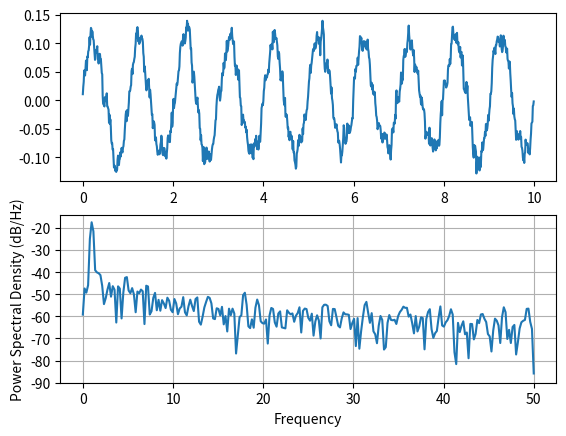

This figure's Python source:
%matplotlib inline

import matplotlib.pyplot as plt
import numpy as np

# Fixing random state for reproducibility
np.random.seed(19680801)


dt = 0.01
t = np.arange(0, 10, dt)
nse = np.random.randn(len(t))
r = np.exp(-t/0.05)

cnse = np.convolve(nse, r)*dt
cnse = cnse[:len(t)]
s = 0.1*np.sin(2*np.pi*t) + cnse

plt.subplot(211)
plt.plot(t, s)
plt.subplot(212)
plt.psd(s, 512, 1/dt)

plt.show()

"""
% compare with MATLAB
dt = 0.01;
t = [0:dt:10];
nse = randn(size(t));
r = exp(-t/0.05);
cnse = conv(nse, r)*dt;
cnse = cnse(1:length(t));
s = 0.1*sin(2*pi*t) + cnse;

subplot(211)
plot(t,s)
subplot(212)
psd(s, 512, 1/dt)

"""